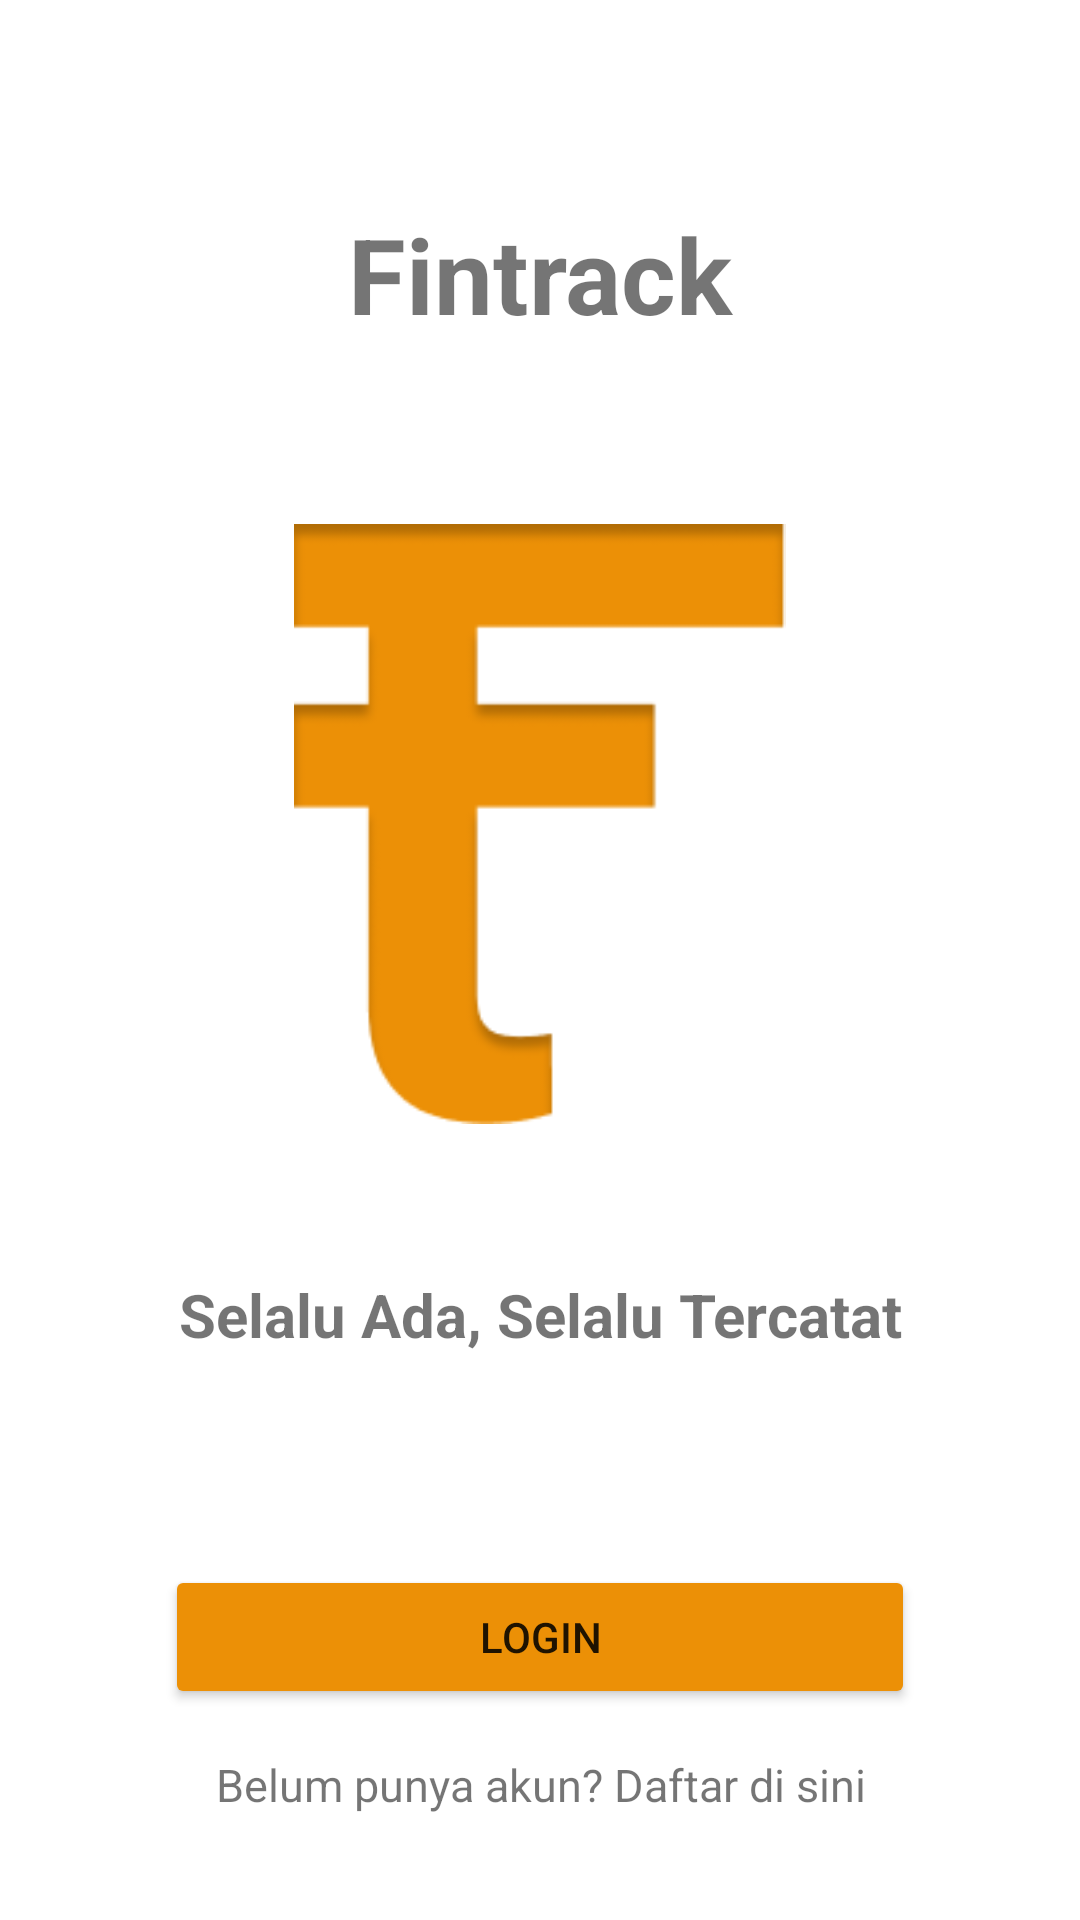

The Android layout XML behind this screen, and the referenced resources:
<!-- AndroidManifest.xml: application theme Theme.Fintrack -->
<!-- res/layout/activity_login.xml -->
<?xml version="1.0" encoding="utf-8"?>
<LinearLayout
    xmlns:android="http://schemas.android.com/apk/res/android"
    xmlns:tools="http://schemas.android.com/tools"
    android:id="@+id/main"
    android:layout_width="match_parent"
    android:layout_height="match_parent"
    android:orientation="vertical"
    tools:context=".Login">
    <TextView
        android:layout_width="match_parent"
        android:layout_height="wrap_content"
        android:text="Fintrack"
        android:textSize="35sp"
        android:textStyle="bold"
        android:textAlignment="center"
        android:layout_marginTop="68dp"
        android:layout_marginBottom="60dp"></TextView>
    <ImageView
        android:layout_width="200dp"
        android:layout_height="200dp"
        android:src="@drawable/fintrack"
        android:layout_gravity="center"
        android:layout_marginBottom="50dp"></ImageView>
    <TextView
        android:layout_width="match_parent"
        android:layout_height="wrap_content"
        android:text="Selalu Ada, Selalu Tercatat"
        android:textAlignment="center"
        android:textSize="20sp"
        android:textStyle="bold"
        android:layout_marginBottom="70dp"></TextView>

    <Button
        android:id="@+id/loginButton"
        android:layout_width="250dp"
        android:layout_height="wrap_content"
        android:text="LOGIN"
        android:backgroundTint="@color/tahiti_gold"
        android:layout_gravity="center"
        android:layout_marginBottom="15sp"
        ></Button>

    <TextView
        android:id="@+id/registerText"
        android:layout_width="match_parent"
        android:layout_height="wrap_content"
        android:text="Belum punya akun? Daftar di sini"
        android:textAlignment="center"
        android:textSize="15sp"></TextView>

</LinearLayout>
<!-- resources referenced by this layout -->
<resources>
  <color name="tahiti_gold">#EC9006</color>
  <!-- drawable fintrack: png bitmap (drawable, 3948 bytes) -->
  <style name="Theme.Fintrack" parent="Base.Theme.Fintrack" />
  <style name="Base.Theme.Fintrack" parent="Theme.MaterialComponents.DayNight.NoActionBar">
          
          <item name="colorPrimary">@color/tahiti_gold</item>
  
      </style>
</resources>
